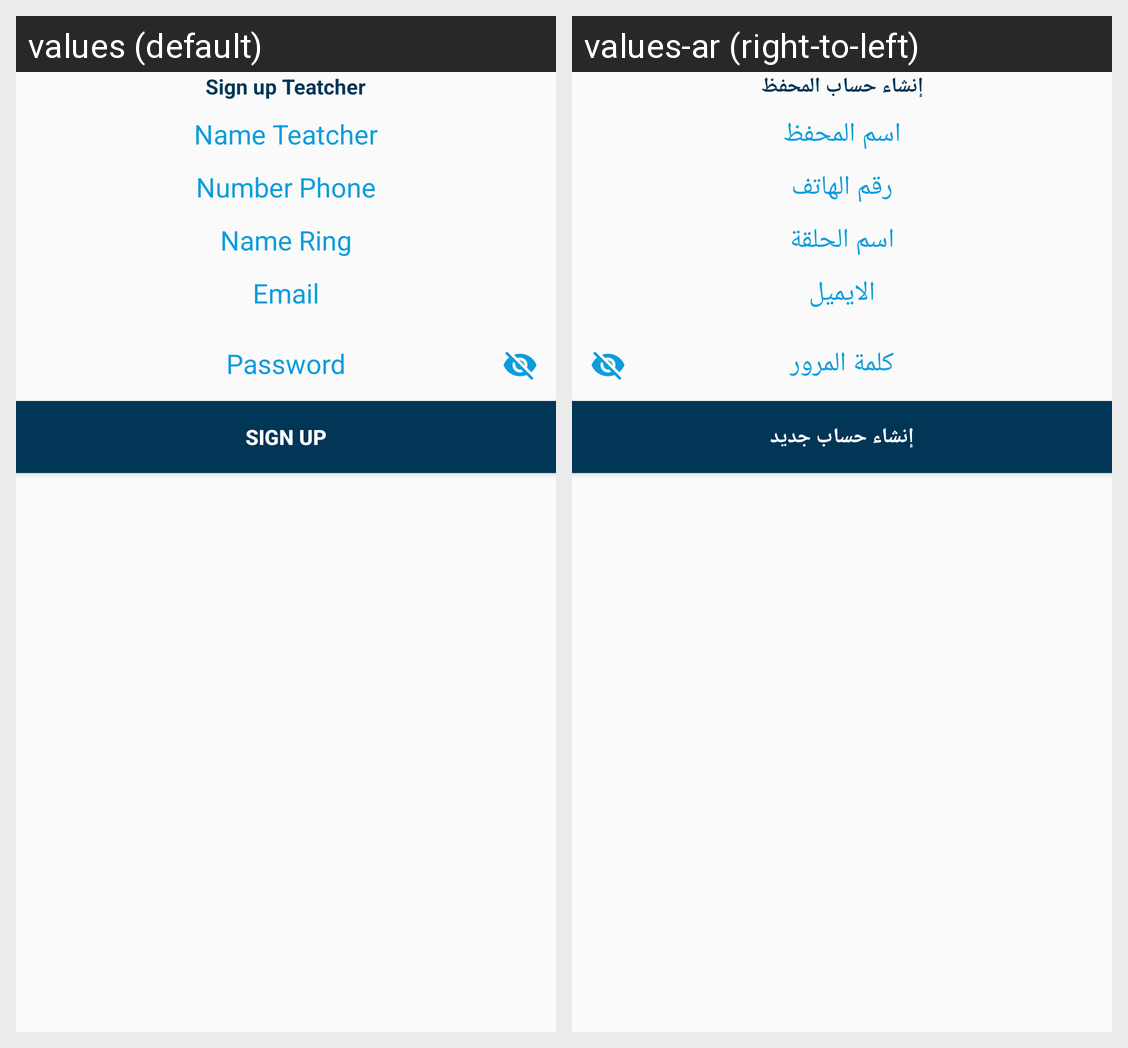

Translations of the strings shown on this Android screen, per locale in the grid:
Android screen res/layout/activity_sign_up_teacher.xml rendered under 2 locales, left to right: values (default), values-ar (right-to-left). Device: Nexus 5 (rendered at 1080×1920; each locale shown at half size, 540×960, under a caption strip naming it); theme AppTheme.
Strings drawn on this screen, with the default value and each locale's value (text and hints the layout hard-codes, and strings that could not be matched under every locale, appear in the picture but are not listed):

sign_up_tv_teatcher
  values: Sign up Teatcher
  values-ar: إنشاء حساب المحفظ

sign_teatcher_name_teach
  values: Name Teatcher
  values-ar: اسم المحفظ

sign_teatcher_phone
  values: Number Phone
  values-ar: رقم الهاتف

sign_teacher_name_ring
  values: Name Ring
  values-ar: اسم الحلقة

sign_center_email
  values: Email
  values-ar: الايميل

log_in_password
  values: Password
  values-ar: كلمة المرور

sign_up
  values: Sign up
  values-ar: إنشاء حساب جديد
